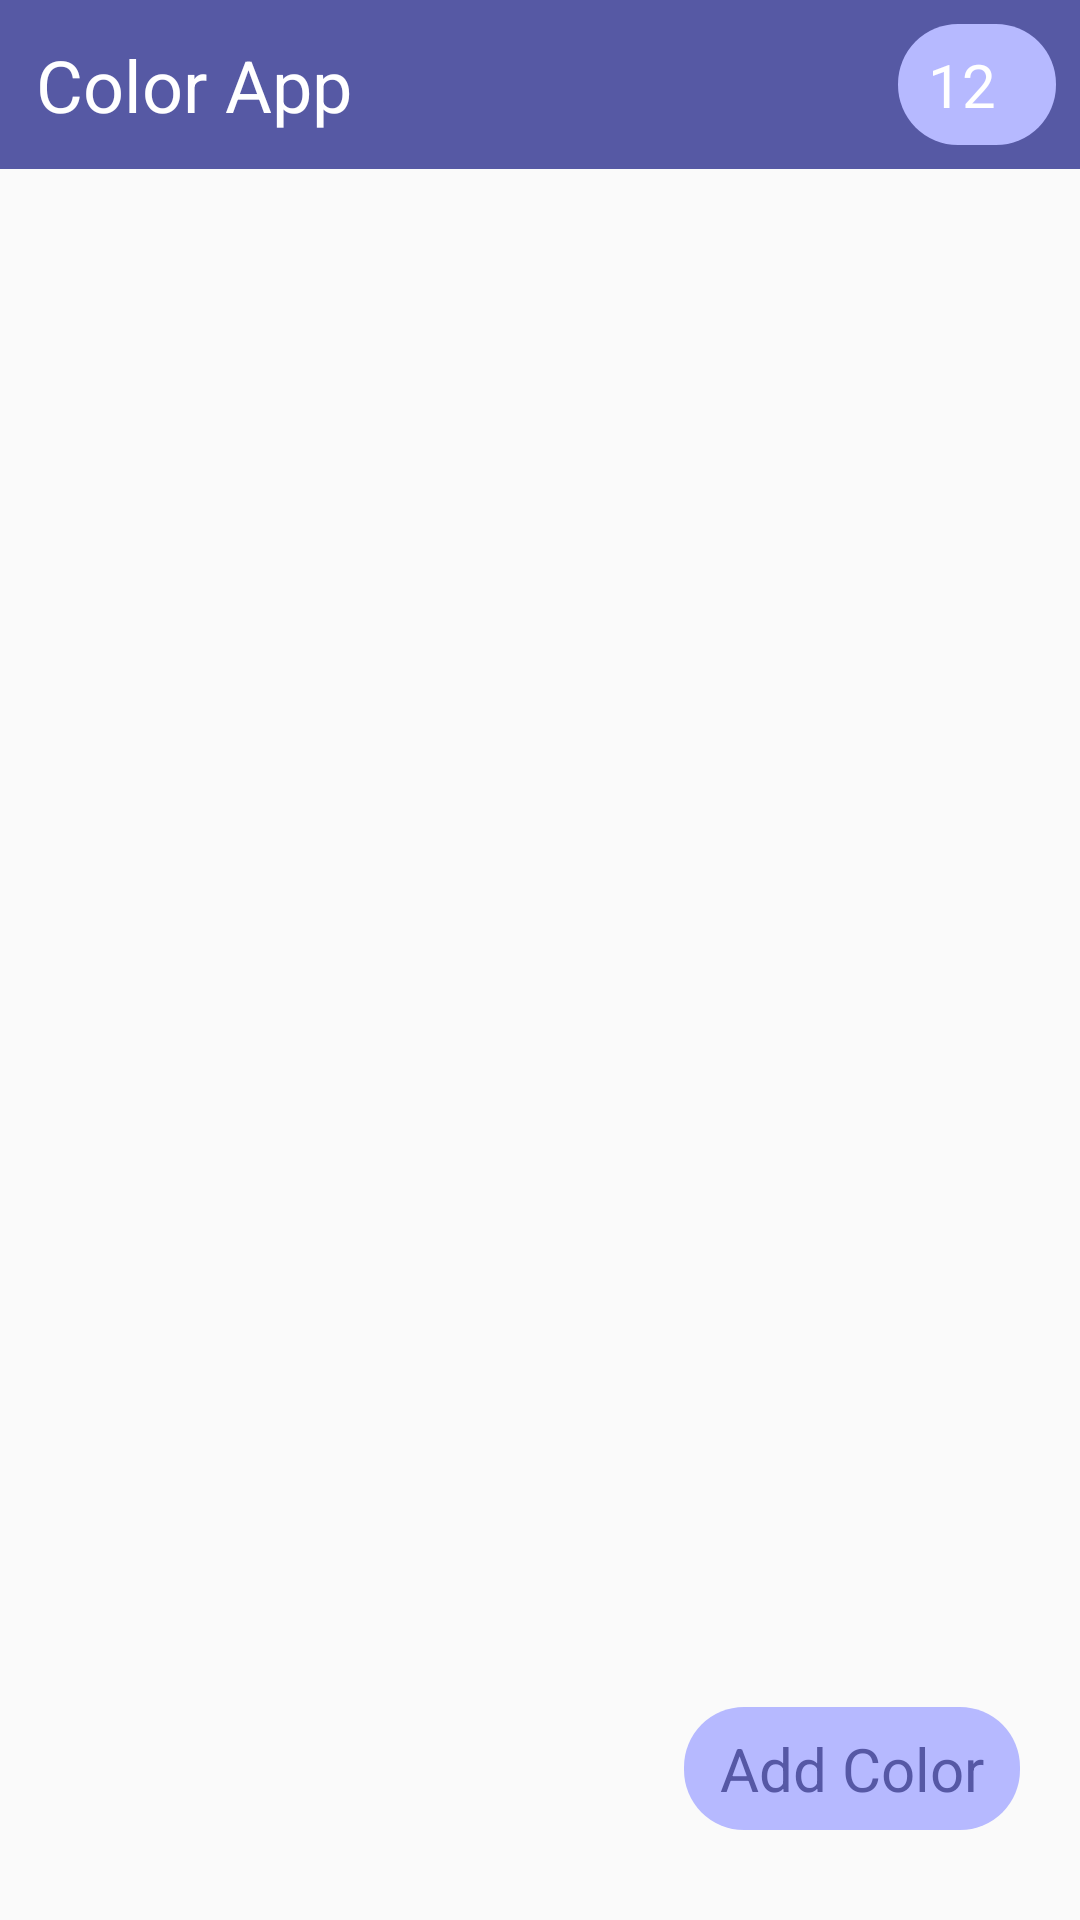

Here is an Android app screen rendered from its layout file. Give the layout XML and the strings, colors and styles it references.
<!-- AndroidManifest.xml: activity theme Theme.AppCompat.Light.NoActionBar -->
<!-- res/layout/activity_main.xml -->
<?xml version="1.0" encoding="utf-8"?>
<androidx.constraintlayout.widget.ConstraintLayout xmlns:android="http://schemas.android.com/apk/res/android"
    xmlns:app="http://schemas.android.com/apk/res-auto"
    xmlns:tools="http://schemas.android.com/tools"
    android:orientation="vertical"
    android:layout_width="match_parent"
    android:layout_height="match_parent">

    <LinearLayout
        android:id="@+id/linearLayout"
        android:layout_width="match_parent"
        android:layout_height="wrap_content"
        android:background="#5659a4"
        app:layout_constraintEnd_toEndOf="parent"
        app:layout_constraintStart_toStartOf="parent"
        app:layout_constraintTop_toTopOf="parent">

        <TextView
            android:layout_width="wrap_content"
            android:layout_height="match_parent"
            android:layout_margin="12dp"
            android:layout_weight="1"
            android:text="Color App"
            android:textColor="@color/white"
            android:textSize="24sp" />

        <androidx.constraintlayout.widget.ConstraintLayout
            android:layout_width="wrap_content"
            android:layout_height="match_parent"
            android:layout_margin="8dp"
            android:id="@+id/sync_button"
            android:background="@drawable/ic_bg">

            <TextView
                android:id="@+id/number_tv"
                android:layout_width="wrap_content"
                android:layout_height="wrap_content"
                android:layout_marginStart="10dp"
                android:text="12"
                android:textColor="@color/white"
                android:textSize="20sp"
                app:layout_constraintBottom_toBottomOf="parent"
                app:layout_constraintStart_toStartOf="parent"
                app:layout_constraintTop_toTopOf="parent" />

            <ImageView
                android:id="@+id/imageView"
                android:layout_width="wrap_content"
                android:layout_height="wrap_content"
                android:layout_alignParentEnd="true"
                android:layout_marginStart="10dp"
                android:layout_marginEnd="10dp"
                android:src="@drawable/ic_sync"
                app:layout_constraintBottom_toBottomOf="parent"
                app:layout_constraintEnd_toEndOf="parent"
                app:layout_constraintStart_toEndOf="@+id/number_tv"
                app:layout_constraintTop_toTopOf="parent" />

        </androidx.constraintlayout.widget.ConstraintLayout>

    </LinearLayout>

    <androidx.recyclerview.widget.RecyclerView
        android:id="@+id/recyclerView"
        android:layout_width="match_parent"
        android:layout_height="0dp"
        tools:listitem="@layout/color_items"
        app:layout_constraintBottom_toBottomOf="parent"
        app:layout_constraintEnd_toEndOf="parent"
        app:layout_constraintStart_toStartOf="parent"
        app:layout_constraintTop_toBottomOf="@+id/linearLayout" />


    <TextView
        android:id="@+id/add_note"
        android:layout_width="wrap_content"
        android:layout_height="wrap_content"
        android:layout_marginEnd="20dp"
        android:layout_marginBottom="30dp"
        android:background="@drawable/ic_bg"
        android:text="Add Color"
        android:drawableEnd="@drawable/ic_add"
        android:drawablePadding="5dp"
        android:paddingHorizontal="12dp"
        android:paddingVertical="7dp"
        android:textColor="#5658a5"
        android:textSize="20sp"
        app:layout_constraintBottom_toBottomOf="parent"
        app:layout_constraintEnd_toEndOf="parent" />

</androidx.constraintlayout.widget.ConstraintLayout>
<!-- res/layout/color_items.xml (included above) -->
<?xml version="1.0" encoding="utf-8"?>
<androidx.cardview.widget.CardView android:layout_width="190dp"
    android:layout_height="120dp"
    android:id="@+id/cardview"
    android:layout_margin="5dp"
    xmlns:app="http://schemas.android.com/apk/res-auto"
    app:cardCornerRadius="20dp"
    app:cardBackgroundColor="@color/black"
    xmlns:android="http://schemas.android.com/apk/res/android">


<LinearLayout xmlns:android="http://schemas.android.com/apk/res/android"
    android:layout_width="match_parent"
    xmlns:tools="http://schemas.android.com/tools"
    android:orientation="vertical"
    android:layout_height="match_parent">

    <TextView
        android:id="@+id/color_code_tv"
        android:layout_width="match_parent"
        android:layout_height="wrap_content"
        tools:text="#FFAABB"
        android:layout_marginTop="15dp"
        android:layout_marginHorizontal="10dp"
        android:textColor="@color/white"
        android:textSize="18sp"/>

    <View
        android:id="@+id/divider"
        android:layout_width="120dp"
        android:layout_marginStart="10dp"
        android:layout_height="1dp"
        android:background="@color/white" />

    <LinearLayout
        android:layout_width="match_parent"
        android:layout_height="wrap_content"
        android:orientation="vertical"
        android:layout_marginTop="20dp"
        android:gravity="end">

        <TextView
            android:layout_width="match_parent"
            android:layout_height="wrap_content"
            android:text="Created at"
            android:gravity="end"
            android:layout_marginTop="15dp"
            android:layout_marginHorizontal="10dp"
            android:textColor="@color/white"
            android:textSize="14sp"/>

        <TextView
            android:id="@+id/date_tv"
            android:layout_width="match_parent"
            android:layout_height="wrap_content"
            tools:text="12/05/2023"
            android:gravity="end"
            android:layout_marginTop="-2dp"
            android:layout_marginHorizontal="10dp"
            android:textColor="@color/white"
            android:textSize="14sp"/>
    </LinearLayout>

</LinearLayout>
</androidx.cardview.widget.CardView>
<!-- resources referenced by this layout -->
<resources>
  <!-- drawable ic_bg (drawable) -->
  <?xml version="1.0" encoding="utf-8"?>
  <selector xmlns:android="http://schemas.android.com/apk/res/android">
      <item>
          <shape android:shape="rectangle">
              <solid android:color="#b6b9ff"/>
              <corners android:radius="20dp" />
          </shape>
  
      </item>
  </selector>
  <!-- not gathered from this repository: default colours our renderer supplied (Android Studio template values) -->
  <color name="black">#FF000000</color>
  <color name="white">#FFFFFFFF</color>
</resources>
